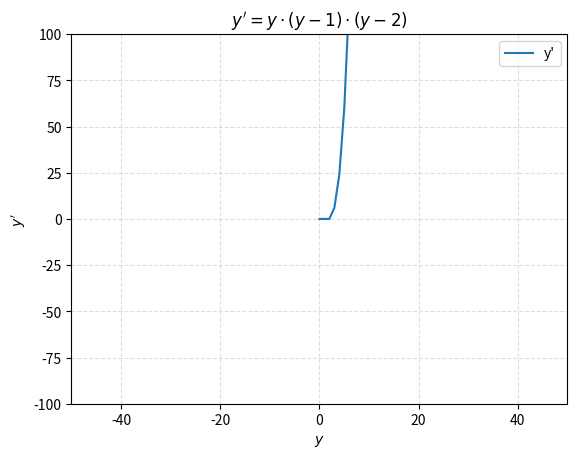

Here is the Python script that generated this plot:
#! /usr/bin/env python3


# import numpy as np
# from scipy.integrate import odeint
# import matplotlib.pyplot as plt
#
# def f(s,t):
#     a = 4
#     b = 7
#     n = s[0]
#     c = s[1]
#     dndt = a * n - (c/(c+1)) * b * n
#     dcdt = (c/(c+1)) * n - c + 1
#     return [dndt, dcdt]
#
# t = np.linspace(0,20)
# s0=[20,5]
#
# s = odeint(f,s0,t)
#
# plt.plot(t,s[:,0],'r--', linewidth=2.0)
# plt.plot(t,s[:,1],'b-', linewidth=2.0)
# plt.xlabel("y")
# plt.ylabel("y'")
# plt.legend(["N","C"])
# plt.show()



# Import our modules that we are using
import matplotlib.pyplot as plt
import numpy as np
import sys # for arguments
import re # for prettifying the input equation


# for multiple substitutions
class Substitutable(str):
  def __new__(cls, *args, **kwargs):
    newobj = str.__new__(cls, *args, **kwargs)
    newobj.sub = lambda fro,to: Substitutable(re.sub(fro, to, newobj))
    return newobj


# if arg needed (potentially for future script)
arg = sys.argv[1:]

# an easier trig function
sin = np.sin
cos = np.cos
tan = np.tan
pi = np.pi
exp = np.exp

# Create the vectors X and Y
sample = 100
y = np.array(range(sample))
x = np.array(range(sample))

### IF SINE: uncomment the following two lines, and comment out the exec(equation) line
# y = np.arange(0,4*np.pi,0.1)   # start,stop,step
# yp = sin(y)

# Define the function
# y' == yp[rime] == yp
equation = Substitutable("yp = y*(y-1)*(y-2)") ### <<< INPUT FUNCTION GOES HERE

# evaluate the function
exec(equation)

# make equation pretty for title
prettyEqn = equation.sub("^yp = ", r"y' = ").sub(r"\*\*\((\d+)\)", r"^{\1}").sub(r"\*\*", r"^").sub(r"\*", r"\\cdot ").sub(r"/", r"\\div").sub(r"exp", r"\\exp").sub(r"^(.*)$", r"$\1$")

# Create the plot
plt.plot(y, yp, label="y'")

# Add a title
plt.title(r"{}".format(prettyEqn))

# Add X and y Label
plt.xlabel(r"$y$")
plt.ylabel(r"$y'$")

# set x (and y) limits
axes = plt.gca()
axes.set_xlim([-50,50])
axes.set_ylim([-100,100])

# Add a grid
plt.grid(alpha=.4,linestyle='--')

# Add a Legend
plt.legend()

# Show the plot
plt.show()
